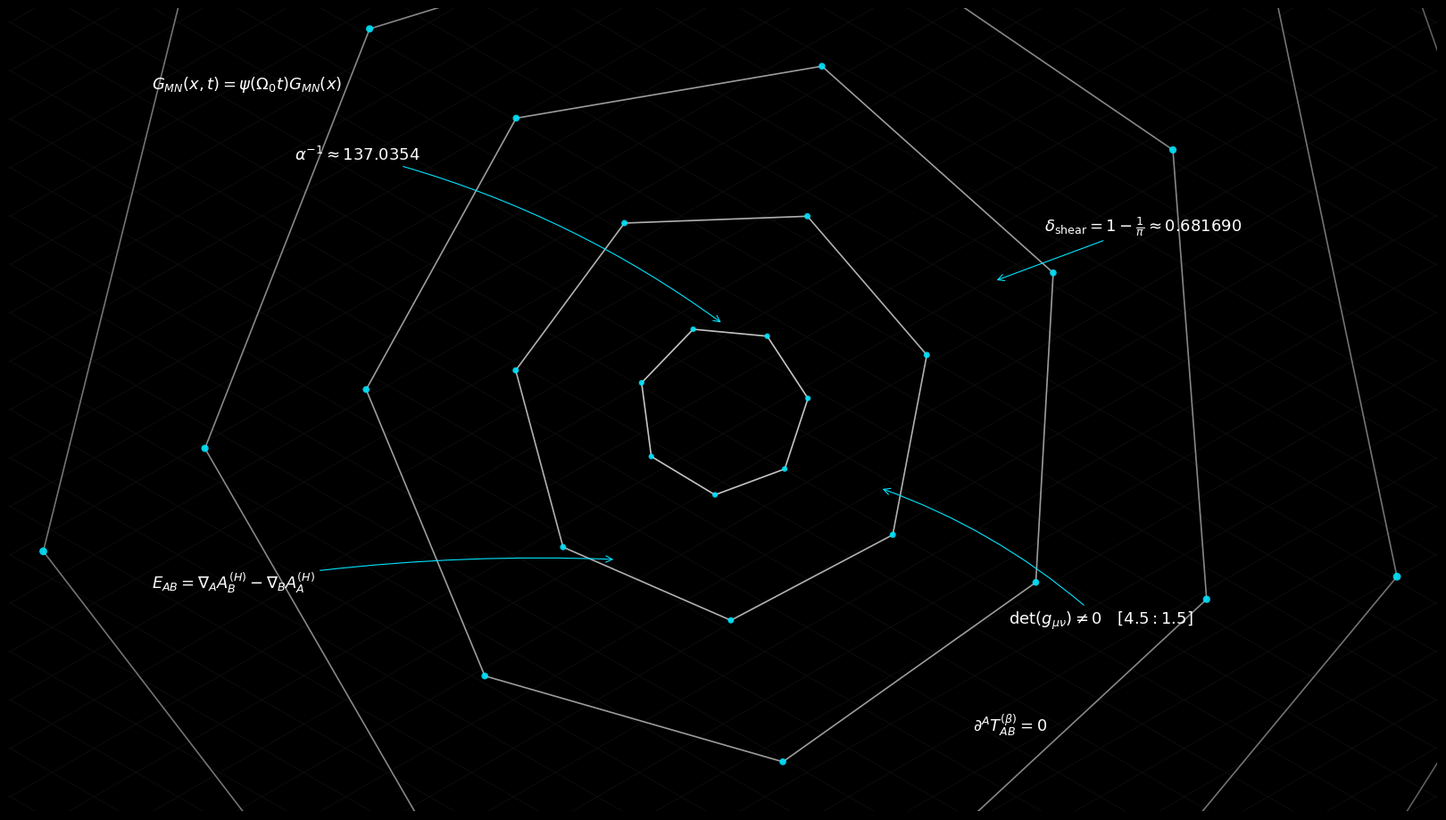

Write the Python code that produced this figure.
import numpy as np
import matplotlib.pyplot as plt
import matplotlib.lines as mlines

# Initialize canvas with a 16:9 aspect ratio and pure black background
fig, ax = plt.subplots(figsize=(16, 9), facecolor='#000000')
ax.set_facecolor('#000000')

# Set structural limits
ax.set_xlim(-10, 10)
ax.set_ylim(-5.625, 5.625)
ax.axis('off')

# 1. Generate Isometric Background Grid (Fine White Lines)
grid_color = '#111111'
line_weight = 0.5

# Isometric angles (30 and 150 degrees)
theta1 = np.radians(30)
theta2 = np.radians(150)

for clip in np.linspace(-20, 20, 60):
    # Forward isometric lines
    ax.plot([-20, 20], [-20 * np.tan(theta1) + clip, 20 * np.tan(theta1) + clip], color=grid_color, lw=line_weight, zorder=1)
    # Backward isometric lines
    ax.plot([-20, 20], [-20 * np.tan(theta2) + clip, 20 * np.tan(theta2) + clip], color=grid_color, lw=line_weight, zorder=1)

# 2. Plot Unfolding Intertwined Heptagons (7-Sided Polygons)
def get_heptagon_vertices(cx, cy, r, rotation_deg):
    angles = np.linspace(0, 2 * np.pi, 8) + np.radians(rotation_deg)
    x = cx + r * np.cos(angles)
    y = cy + r * np.sin(angles)
    return x, y

center_x, center_y = 0, 0
num_heptagons = 6
base_radius = 1.2
neon_cyan = '#00E5FF'
pure_white = '#FFFFFF'

for i in range(1, num_heptagons + 1):
    r = base_radius * (i ** 1.3)
    # Subtle rotation per layer creates the "unfolding/intertwined" torsional effect
    rot = i * 7.5  
    x, y = get_heptagon_vertices(center_x, center_y, r, rot)
    
    # Draw primary structural frame
    ax.plot(x, y, color=pure_white, lw=1.2, alpha=0.85 - (i * 0.08), zorder=3)
    
    # Highlight vertex interconnections with neon cyan nodes
    ax.scatter(x[:-1], y[:-1], color=neon_cyan, s=15 + (i * 5), alpha=0.9, zorder=4, edgecolors='none')

# 3. Add Precise Technical Annotations & Equations (Register 1 & 2 Verification)
text_params = {'color': pure_white, 'fontsize': 13, 'usetex': False, 'fontfamily': 'monospace'}

# Annotation 1: Fine Structure Constant Derivation
ax.annotate(r'$\alpha^{-1} \approx 137.0354$', xy=(0, 1.2), xytext=(-6, 3.5),
            arrowprops=dict(arrowstyle="->", color=neon_cyan, lw=0.8, connectionstyle="arc3,rad=-0.1"),
            **text_params)

# Annotation 2: Metric Determinant Invariance Constraint
ax.annotate(r'$\det(g_{\mu\nu}) \neq 0 \quad [4.5 : 1.5]$', xy=(2.2, -1.1), xytext=(4, -3),
            arrowprops=dict(arrowstyle="->", color=neon_cyan, lw=0.8, connectionstyle="arc3,rad=0.1"),
            **text_params)

# Annotation 3: Predictive Empathy Tensor Invariant
ax.annotate(r'$E_{AB} = \nabla_A A_B^{(H)} - \nabla_B A_A^{(H)}$', xy=(-1.5, -2.1), xytext=(-8, -2.5),
            arrowprops=dict(arrowstyle="->", color=neon_cyan, lw=0.8, connectionstyle="arc3,rad=-0.05"),
            **text_params)

# Annotation 4: Torsional Shear Deficit
ax.annotate(r'$\delta_{\mathrm{shear}} = 1 - \frac{1}{\pi} \approx 0.681690$', xy=(3.8, 1.8), xytext=(4.5, 2.5),
            arrowprops=dict(arrowstyle="->", color=neon_cyan, lw=0.8, connectionstyle="arc3,rad=0.0"),
            **text_params)

# Annotation 5: Bulk Metric Conformal Factor
ax.text(-8, 4.5, r'$G_{MN}(x,t) = \psi(\Omega_0 t)G_{MN}(x)$', **text_params)
ax.text(3.5, -4.5, r'$\partial^A T^{(\beta)}_{AB} = 0$', **text_params)

# Save image configuration
plt.subplots_adjust(left=0, right=1, top=1, bottom=0)
plt.savefig('huft_github_header.png', dpi=300, facecolor=fig.get_facecolor(), edgecolor='none')
plt.close()
